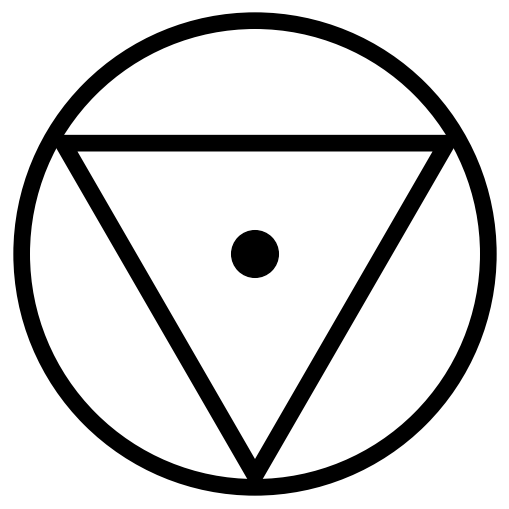

Generate this figure with matplotlib: (Note: this script raises an exception after producing the figure.)
#!/usr/bin/env python3

import matplotlib.pyplot as plt
from matplotlib.patches import Circle, Polygon
import numpy as np

plt.style.use('_mpl-gallery')

# plot
fig, ax = plt.subplots(figsize=(5,5))

circle = Circle((0, 0), radius=1.0, color="k", fill=False, linewidth=12.0)
ax.add_patch(circle)

t = np.array([a / 180. * np.pi for a in (150, 270, 30)])
x = 0.95 * np.cos(t)
y = 0.95 * np.sin(t)
triangle = Polygon(np.array([x, y]).T, color="k", fill=False, linewidth=12.0)
ax.add_patch(triangle)

circle = Circle((0, 0), radius=0.1, color="k")
ax.add_patch(circle)

ax.set(xlim=(-1.05, 1.05), xticks=[],
       ylim=(-1.05, 1.05), yticks=[])
ax.set_frame_on(False)

plt.savefig("icons/ytcut.png", transparent=True)
plt.show()